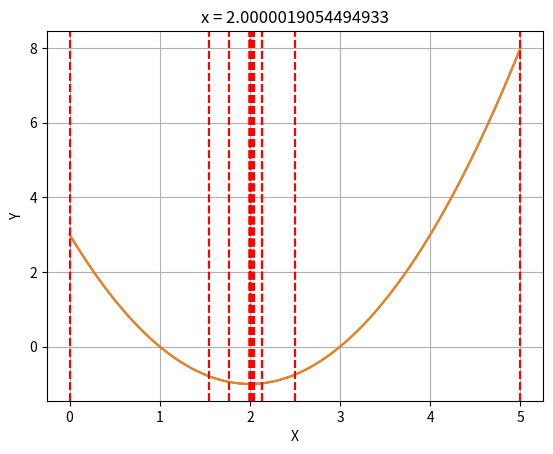

This figure's Python source:
import numpy as np
import matplotlib.pyplot as plt
from scipy import optimize


def f2(x):
    return (x - 2) ** 2 - 1


def golden_section(f, a, b, eps=10 ** -4, max_iter=100):
    k = (5 ** 0.5 - 1) / 2

    count_iters = 0

    while abs(b - a) > eps and count_iters < max_iter:
        count_iters += 1

        x_left = b - (b - a) * k
        x_right = a + (b - a) * k

        if f(x_left) < f(x_right):
            b = x_right
        elif f(x_left) > f(x_right):
            a = x_left
        else:
            None

        c = (x_left + x_right) / 2

    return c


print(golden_section(f2, 0, 5))


#########################################
# Zadanie 2 + wizualizacje

def golden_section_vis(f, a, b, eps=10 ** -4, max_iter=100):
    k = (5 ** 0.5 - 1) / 2
    count_iters = 0
    x_value = [a, b]

    while abs(b - a) > eps and count_iters < max_iter:
        count_iters += 1

        x_left = b - (b - a) * k
        x_right = a + (b - a) * k

        if f(x_left) < f(x_right):
            b = x_right
        elif f(x_left) > f(x_right):
            a = x_left
        else:
            None

        c = (x_left + x_right) / 2
        x_value.append(c)

    x = np.linspace(0, 5, 100)
    plt.plot(x, f(x))

    for i in x_value:
        plt.axvline(i, c="r", ls="--")

    plt.xlabel("X")
    plt.ylabel("Y")
    plt.title("x = 2.0000019054494933")
    plt.grid(True)
    plt.show()

    return c


print(golden_section_vis(f2, 0, 5))

# TODO: USUN t
print("golden", golden_section(f2, 0, 5))
print("golden vis", golden_section_vis(f2, 0, 5))
